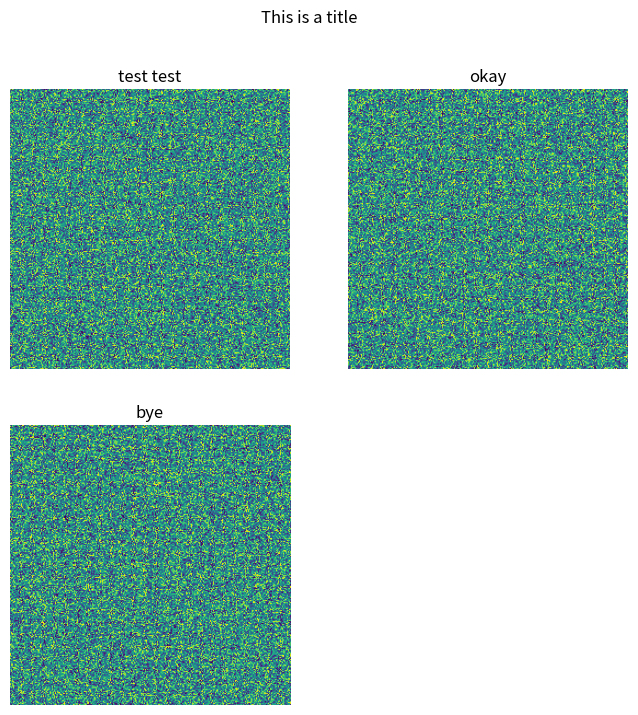

Write Python code to recreate this figure.
import math
import numpy as np
import matplotlib.pyplot as plt

from PIL import Image


def plot_image_grid(images: list[np.ndarray | Image.Image], ncols: int, width: float = 8., title: str = None, labels: list[str] = None) -> None:
    """Plots a collection of images as a rectangular grid with a given number of columns.

    Args:
        images (list[np.ndarray | Image.Image]): Collection of images.
        ncols (int): Number of columns.
        width (float): Width of the figure in inches.
    """
    assert labels is None or len(labels) == len(images)

    # Calculate number of rows and figure height required
    nrows = math.ceil(len(images) / ncols)
    height = width * nrows / ncols

    plt.figure(figsize=(width, height))

    if title:
        plt.suptitle(title)

    for i, image in enumerate(images):
        plt.subplot(nrows, ncols, i + 1)
        plt.imshow(image)
        plt.axis('off')

        if labels:
            plt.title(label=labels[i])

    plt.show()
    


if __name__ == '__main__':
    plot_image_grid(
        images=np.random.random((3, 256, 256)), 
        ncols=2, 
        title="This is a title", 
        labels=['test test', 'okay', 'bye']
        )
